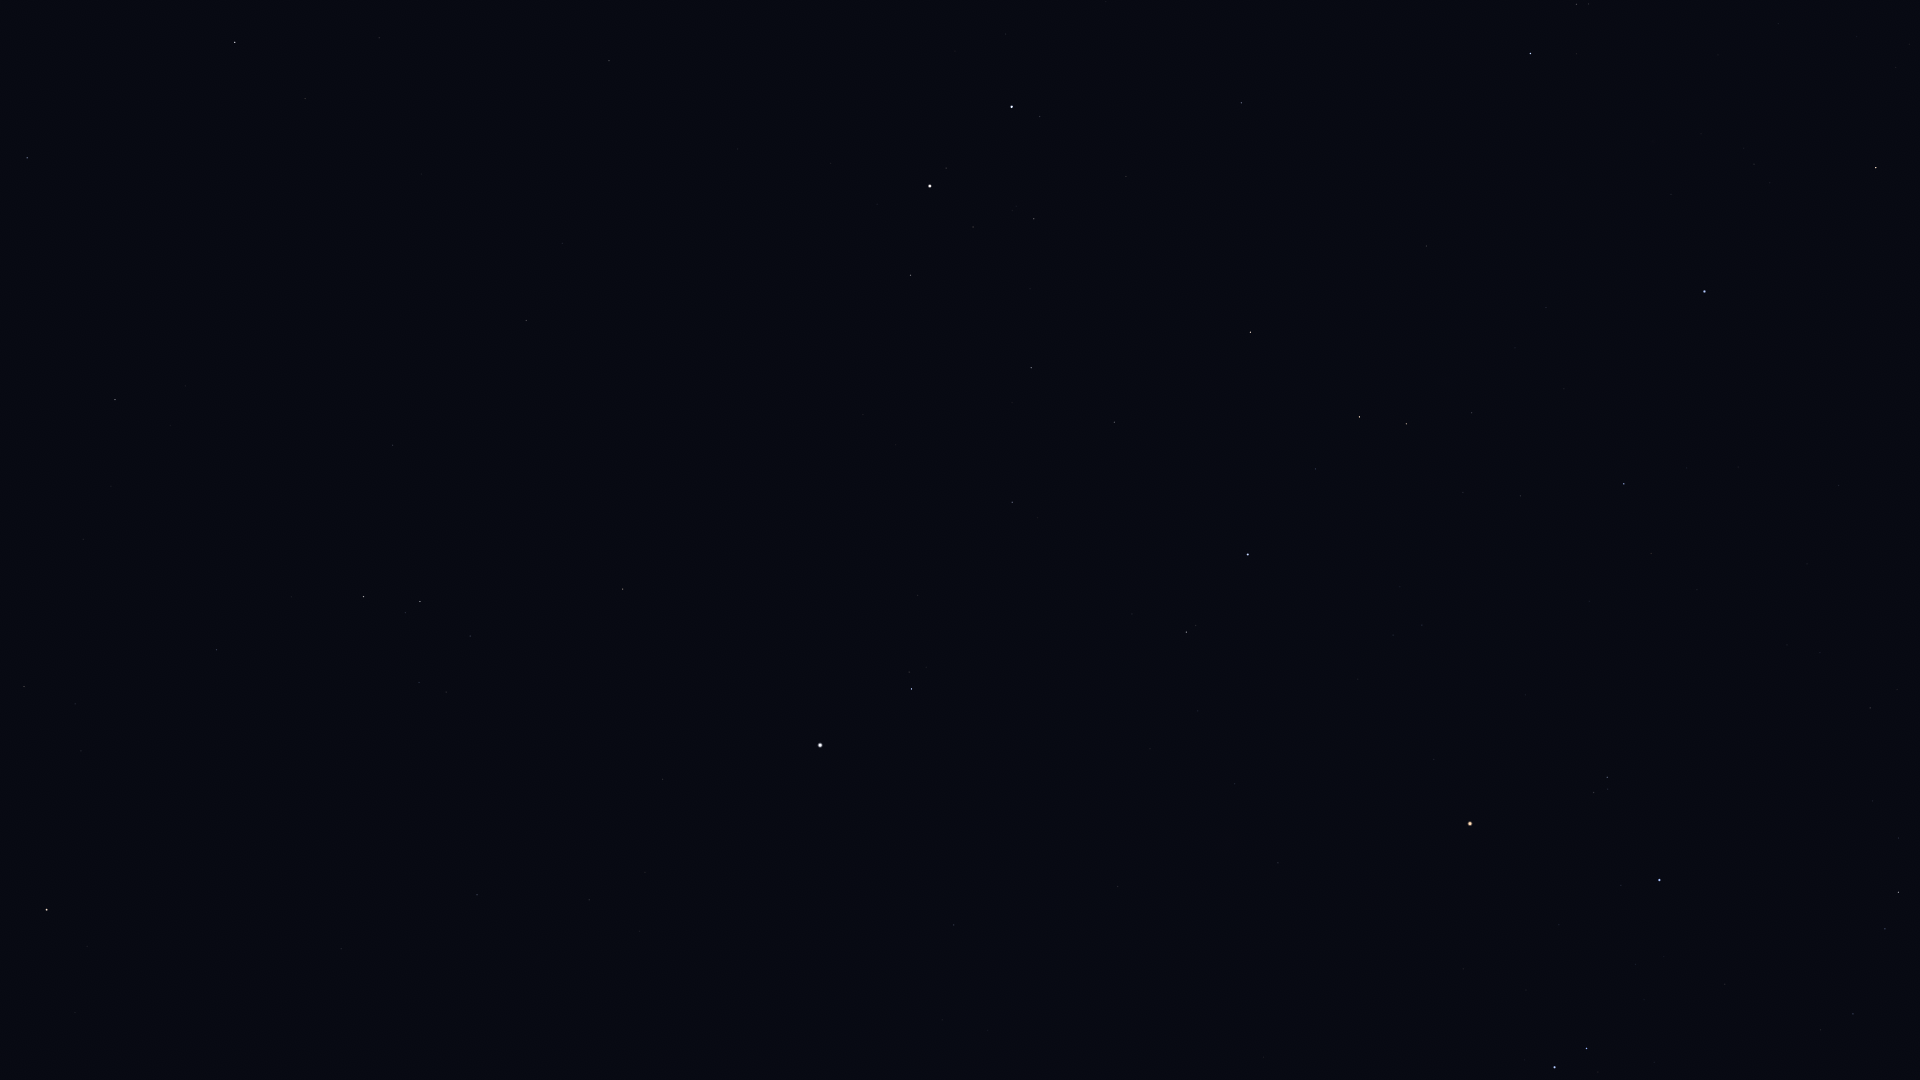

Values plotted in this chart, from the file beside it:
Star_ID, Name, X, Y
22449, Tabit, 1899, 892
22730, HIP 22730, 1859, 1013
23015, Hassaleh, 1876, 168
25336, Bellatrix, 1660, 880
25428, Elnath, 1705, 291
25930, Mintaka, 1587, 1048
26207, Meissa, 1607, 777
26311, Alnilam, 1555, 1067
26451, Tianguan, 1624, 484
27913, HIP 27913, 1521, 496
27989, Betelgeuse, 1470, 824
28380, Mahasim, 1531, 54
28614, HIP 28614, 1434, 759
28716, HIP 28716, 1463, 492
28734, HIP 28734, 1472, 413
29038, HIP 29038, 1422, 625
29426, HIP 29426, 1393, 635
29434, HIP 29434, 1400, 587
29655, HIP 29655, 1407, 424
30343, HIP 30343, 1360, 417
30419, HIP 30419, 1278, 863
30665, HIP 30665, 1299, 648
30883, HIP 30883, 1316, 469
30905, Lusitânia, 1274, 699
31216, HIP 31216, 1235, 784
31681, HIP 31681, 1248, 555
31978, HIP 31978, 1198, 711
32246, HIP 32246, 1251, 332
32362, HIP 32362, 1186, 632
32533, HIP 32533, 1150, 749
33018, HIP 33018, 1241, 103
33719, Citalá, 998, 1062
34088, HIP 34088, 1114, 422
34693, HIP 34693, 1126, 177
34769, HIP 34769, 954, 925
35350, HIP 35350, 1012, 502
35550, HIP 35550, 1031, 368
36046, HIP 36046, 1034, 219
36188, Gomeisa, 912, 689
36850, Castor, 1012, 107
36962, HIP 36962, 973, 227
37279, Procyon, 820, 745
37740, HIP 37740, 911, 275
37826, Pollux, 930, 186
39211, HIP 39211, 645, 872
39863, HIP 39863, 589, 900
40167, Tegmine, 708, 393
40526, Tarf, 623, 589
40843, HIP 40843, 738, 149
40881, Piautos, 710, 225
42402, Minchir, 446, 692
42446, Gakyid, 516, 457
42556, Meleph, 562, 295
42806, Asellus Borealis, 562, 243
42911, Asellus Australis, 526, 320
43109, Ashlesha, 420, 602
43587, Copernicus, 574, 59
44066, Acubens, 393, 445
44946, Nahn, 421, 174
45336, HIP 45336, 217, 650
... 5 more rows
